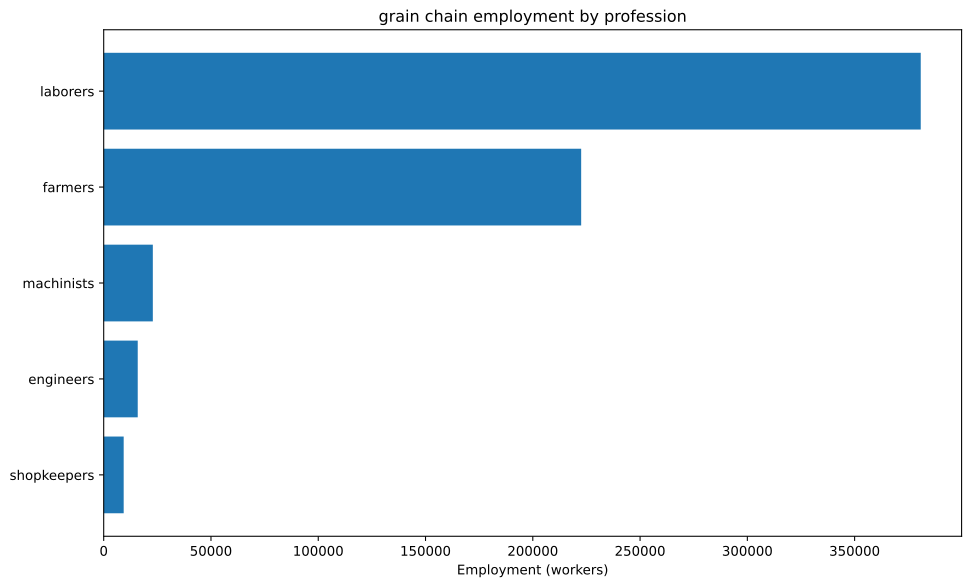

Data behind this chart, as committed beside it:
config, building, profession, employment
building_tooling_workshops+pm_rubber_gri…, building_tooling_workshops, engineers, 555.8
building_tooling_workshops+pm_rubber_gri…, building_tooling_workshops, laborers, 3335
building_tooling_workshops+pm_rubber_gri…, building_tooling_workshops, machinists, 1112
building_tooling_workshops+pm_rubber_gri…, building_tooling_workshops, shopkeepers, 555.8
building_paper_mills+pm_bleached_paper+p…, building_paper_mills, engineers, 73.84
building_paper_mills+pm_bleached_paper+p…, building_paper_mills, laborers, 443.1
building_paper_mills+pm_bleached_paper+p…, building_paper_mills, machinists, 147.7
building_paper_mills+pm_bleached_paper+p…, building_paper_mills, shopkeepers, 73.84
building_chemical_plants+pm_improved_fer…, building_chemical_plants, engineers, 8147
building_chemical_plants+pm_improved_fer…, building_chemical_plants, laborers, 16295
building_chemical_plants+pm_improved_fer…, building_chemical_plants, machinists, 12221
building_chemical_plants+pm_improved_fer…, building_chemical_plants, shopkeepers, 4074
building_explosives_factory+pm_vacuum_ev…, building_explosives_factory, engineers, 738.4
building_explosives_factory+pm_vacuum_ev…, building_explosives_factory, laborers, 1477
building_explosives_factory+pm_vacuum_ev…, building_explosives_factory, machinists, 738.4
building_explosives_factory+pm_vacuum_ev…, building_explosives_factory, shopkeepers, 369.2
building_steel_mills+pm_open_hearth_proc…, building_steel_mills, engineers, 213.7
building_steel_mills+pm_open_hearth_proc…, building_steel_mills, laborers, 712.3
building_steel_mills+pm_open_hearth_proc…, building_steel_mills, machinists, 356.1
building_steel_mills+pm_open_hearth_proc…, building_steel_mills, shopkeepers, 142.5
building_motor_industry+pm_steam_engines…, building_motor_industry, engineers, 13.98
building_motor_industry+pm_steam_engines…, building_motor_industry, laborers, 69.9
building_motor_industry+pm_steam_engines…, building_motor_industry, machinists, 41.94
building_motor_industry+pm_steam_engines…, building_motor_industry, shopkeepers, 13.98
building_rice_farm+pm_fertilization_buil…, building_rice_farm, farmers, 222222
building_rice_farm+pm_fertilization_buil…, building_rice_farm, laborers, 333333
building_coal_mine+pm_condensing_engine_…, building_coal_mine, engineers, 977.9
building_coal_mine+pm_condensing_engine_…, building_coal_mine, laborers, 3912
building_coal_mine+pm_condensing_engine_…, building_coal_mine, machinists, 1304
building_coal_mine+pm_condensing_engine_…, building_coal_mine, shopkeepers, 651.9
building_iron_mine+pm_condensing_engine_…, building_iron_mine, engineers, 2532
building_iron_mine+pm_condensing_engine_…, building_iron_mine, laborers, 10127
building_iron_mine+pm_condensing_engine_…, building_iron_mine, machinists, 3376
building_iron_mine+pm_condensing_engine_…, building_iron_mine, shopkeepers, 1688
building_sulfur_mine+pm_condensing_engin…, building_sulfur_mine, engineers, 2582
building_sulfur_mine+pm_condensing_engin…, building_sulfur_mine, laborers, 10329
building_sulfur_mine+pm_condensing_engin…, building_sulfur_mine, machinists, 3443
building_sulfur_mine+pm_condensing_engin…, building_sulfur_mine, shopkeepers, 1721
building_dye_plantation+automatic_irriga…, building_dye_plantation, farmers, 44.31
building_dye_plantation+automatic_irriga…, building_dye_plantation, laborers, 88.61
building_dye_plantation+automatic_irriga…, building_dye_plantation, machinists, 14.77
building_power_plant+pm_hydroelectric_pl…, building_power_plant, engineers, 5.317
building_power_plant+pm_hydroelectric_pl…, building_power_plant, laborers, 11.08
building_power_plant+pm_hydroelectric_pl…, building_power_plant, machinists, 7.975
building_logging_camp+pm_electric_saw_mi…, building_logging_camp, engineers, 22.15
building_logging_camp+pm_electric_saw_mi…, building_logging_camp, laborers, 132.9
building_logging_camp+pm_electric_saw_mi…, building_logging_camp, machinists, 44.31
building_logging_camp+pm_electric_saw_mi…, building_logging_camp, shopkeepers, 22.15
building_rubber_plantation+automatic_irr…, building_rubber_plantation, farmers, 277.9
building_rubber_plantation+automatic_irr…, building_rubber_plantation, laborers, 555.8
building_rubber_plantation+automatic_irr…, building_rubber_plantation, machinists, 92.64
